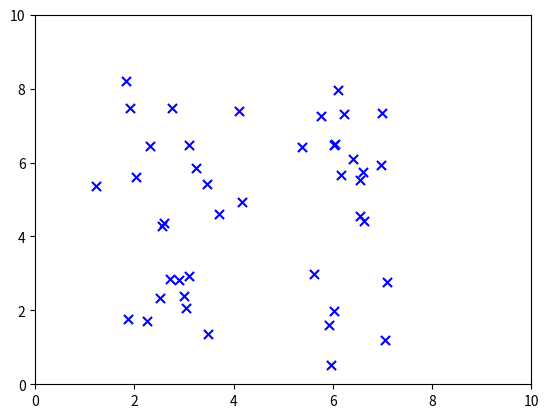
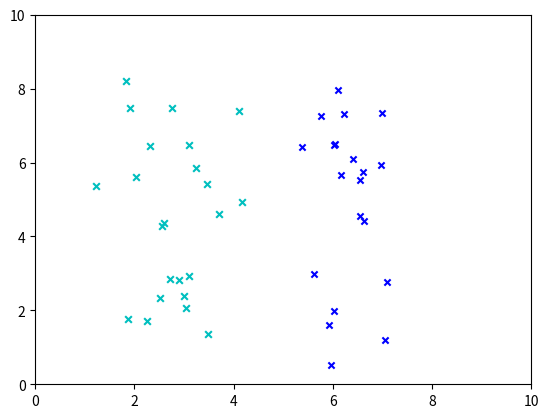

The script that saved these images, in order:
import numpy as np
from matplotlib import pyplot as plt
from time import time
from os.path import exists
file = 'data.txt'


def data_gen(dim, mu, sigma, length, file):
    """
    generate data set.
    :param dim: dimension of x
    :param mu: a list of mus order by x0, ... xdim,
    :param sigma: a list of sigmas having order x0, ... xdim
    :param length: number of data having y = 0 which will be generated
    :param file: a file pointer, and can write data into this file ptr.
    :return: no return
    """
    gen = []
    np.random.seed(int(time()))
    for i in range(dim):
        gen.append(np.random.normal(mu[i], sigma[i], length))
    lines = []
    for i in range(length):
        line = []
        for j in range(dim):
            line.append(str(gen[j][i]))
        lines.append(','.join(line) + '\n')
    file.writelines(lines)


def min_dist(x, c):
    """
    Given a vector x and a list of center dots, return index of center which has minimum distance with x
    :param x: vector x
    :param c: list of center dots.
    :return: index of center dots of passed list, which has minimum distance of x among center dots.
    """
    cur_min = 0
    for i in range(len(c[0])):
        cur_min += (x[i] - c[0][i]) ** 2
    mini = 0
    for i in range(1, len(c)):
        temp = 0
        for j in range(len(c[i])):
            temp += (x[j] - c[i][j]) ** 2
        if temp < cur_min:
            cur_min = temp
            mini = i
    return mini


def cal_center(cla):
    """
    Given a class, calculate center dot of nonempty class.
    :param cla: a class.
    :return: center dot of the class. But if the class is empty, return None.
    """
    if len(cla) == 0:
        return None
    center = []
    for i in range(len(cla[0])):
        center.append([])
        center[i].append(cla[0][i])
    for i in range(len(cla)):
        for j in range(len(cla[i])):
            center[j] += cla[i][j]
    for i in range(len(center)):
        center[i] /= len(cla)
    return center


def k_means(x, k):
    """
    k means algorithm, inout k and a data matrix x, output list of classes classified from x.
    :param x: data matrix x
    :param k: number of classes.
    :return: a list of classes, each data from x will be classified into one of them
    """
    # 确定地选择初始的样本中心
    # center = [[3, 3], [3, 6.5], [6.5, 3], [6.5, 6.5]]
    center = []
    classify = []
    # initialize
    for i in range(k):
        # 随机地从样本点中选取四个作为初始的样本中心。
        c = np.random.randint(len(x))
        center.append(x[c])
        classify.append([])
    for i in range(len(x)):
        classify[min_dist(x[i], center)].append(x[i])
    i = 0
    center.clear()
    while i < len(classify):
        temp = cal_center(classify[i])
        if temp is not None:
            center.append(temp)
            i += 1
        else:
            del classify[i]
    del i
    while True:
        count = 0
        new_class = []
        for i in range(len(center)):
            new_class.append([])
        # 更新分类中的样本点
        for i in range(len(center)):
            for j in range(len(classify[i])):
                index = min_dist(classify[i][j], center)
                if index != i:
                    count += 1
                new_class[index].append(classify[i][j])
        del classify
        classify = new_class
        # 如果更新样本点的类别的过程中没有改变样本点的类别，就退出循环
        if count == 0:
            break
        # 计算新的样本中心
        center.clear()
        i = 0
        while i < len(classify):
            temp = cal_center(classify[i])
            if temp is not None:
                center.append(temp)
                i += 1
            else:
                del classify[i]
        del i
    return classify


def show(cla):
    """
    Given a list of different class, show them in the window with difference color
    :param cla: a list of class
    :return: None
    """
    color = ['b', 'c', 'g', 'k', 'm', 'r', 'y']
    if len(cla) > len(color):
        print('Too classes given!')
        return
    plt.xlim((0, 10))
    plt.ylim((0, 10))
    for i, clo in zip(cla, color):
        show_x = []
        show_y = []
        for j in i:
            show_x.append(j[0])
            show_y.append(j[1])
        plt.scatter(show_x, show_y, marker='x', color=clo, label='dot', s=len(show_x))
    plt.show()


def data_read(filename):
    """
    read data set from file into memory
    :param filename: filename which stores data set
    :return: matrix x stores x
    """
    x = []
    with open(filename, 'r') as f:
        data = f.read().split('\n')
    data.pop()
    for line in data:
        arr = line.split(',')
        temp = list()
        for i in range(len(arr)):
            temp.append(float(arr[i]))
        x.append(temp)
    return np.array(x)


def main():
    global file
    if not exists(file):
        mu_0 = [3, 3]
        mu_1 = [6.5, 3]
        mu_2 = [3, 6.5]
        mu_3 = [6.5, 6.5]
        sigma_0 = [0.5, 1]
        sigma_1 = [.6, 1.1]
        sigma_2 = [1.2, .7]
        sigma_3 = [.5, .6]
        with open(file, 'w') as f:
            data_gen(2, mu_0, sigma_0, 13, f)
            data_gen(2, mu_1, sigma_1, 9, f)
            data_gen(2, mu_2, sigma_2, 10, f)
            data_gen(2, mu_3, sigma_3, 11, f)
    x = data_read(file)
    show([x])
    cla = k_means(x, 4)
    show(cla)


if __name__ == '__main__':
    main()
